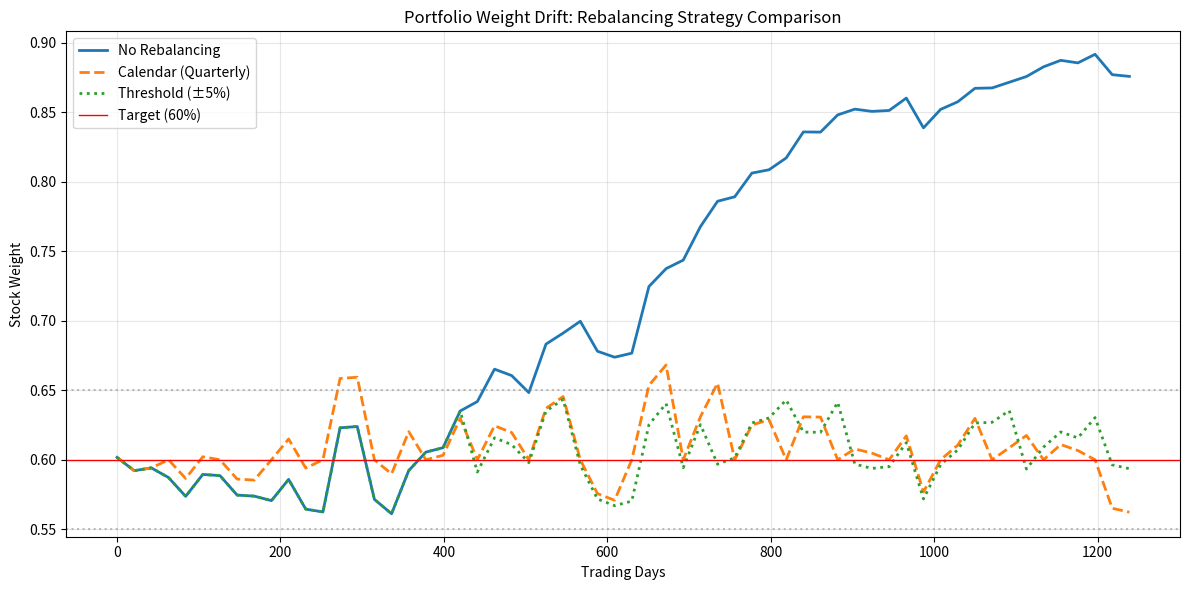

Here is the Python script that generated this plot:
import numpy as np
import pandas as pd
import matplotlib.pyplot as plt

# Simulate asset returns (stocks and bonds, 5 years daily)
np.random.seed(88)
n_days = 252 * 5
stock_returns = np.random.normal(0.0008, 0.015, n_days)  # 20% annual, 15% vol
bond_returns = np.random.normal(0.0003, 0.005, n_days)   # 7.5% annual, 5% vol

# Initial allocation: 60/40
initial_value = 100000
stock_value = initial_value * 0.60
bond_value = initial_value * 0.40
target_stock_weight = 0.60

# Storage for results
results = {
    'date': [],
    'no_rebalance_stock_weight': [],
    'calendar_stock_weight': [],
    'threshold_stock_weight': [],
}

# Tracking variables
no_reb_stock = stock_value
no_reb_bond = bond_value

cal_stock = stock_value
cal_bond = bond_value

thresh_stock = stock_value
thresh_bond = bond_value

threshold = 0.05  # 5% deviation triggers rebalance
rebalance_interval = 63  # Quarterly (252/4)
transaction_cost_bps = 10  # 10 bps per side
day_counter = 0

for day in range(n_days):
    # Update values based on returns
    no_reb_stock *= (1 + stock_returns[day])
    no_reb_bond *= (1 + bond_returns[day])
    
    cal_stock *= (1 + stock_returns[day])
    cal_bond *= (1 + bond_returns[day])
    
    thresh_stock *= (1 + stock_returns[day])
    thresh_bond *= (1 + bond_returns[day])
    
    # Calendar rebalancing (quarterly)
    if day_counter % rebalance_interval == 0 and day > 0:
        cal_total = cal_stock + cal_bond
        cal_target_stock = cal_total * target_stock_weight
        cal_target_bond = cal_total * (1 - target_stock_weight)
        
        # Transaction costs
        turnover = abs(cal_stock - cal_target_stock)
        cost = turnover * (transaction_cost_bps / 10000)
        
        cal_stock = cal_target_stock
        cal_bond = cal_target_bond - cost  # Deduct from bonds
    
    # Threshold rebalancing (check daily)
    thresh_total = thresh_stock + thresh_bond
    thresh_current_weight = thresh_stock / thresh_total
    
    if abs(thresh_current_weight - target_stock_weight) > threshold:
        thresh_target_stock = thresh_total * target_stock_weight
        thresh_target_bond = thresh_total * (1 - target_stock_weight)
        
        # Transaction costs
        turnover = abs(thresh_stock - thresh_target_stock)
        cost = turnover * (transaction_cost_bps / 10000)
        
        thresh_stock = thresh_target_stock
        thresh_bond = thresh_target_bond - cost
    
    # Record weights
    if day % 21 == 0:  # Monthly snapshots
        results['date'].append(day)
        results['no_rebalance_stock_weight'].append(no_reb_stock / (no_reb_stock + no_reb_bond))
        results['calendar_stock_weight'].append(cal_stock / (cal_stock + cal_bond))
        results['threshold_stock_weight'].append(thresh_stock / (thresh_stock + thresh_bond))
    
    day_counter += 1

# Final values
no_reb_total = no_reb_stock + no_reb_bond
cal_total = cal_stock + cal_bond
thresh_total = thresh_stock + thresh_bond

print("=" * 60)
print("REBALANCING STRATEGY COMPARISON (5 Years)")
print("=" * 60)
print(f"Initial Portfolio Value:     ${initial_value:>12,.2f}")
print(f"Target Stock Weight:         {target_stock_weight:>12.0%}")
print(f"Rebalancing Threshold:       {threshold:>12.0%}")
print(f"Transaction Cost:            {transaction_cost_bps:>12} bps")
print()
print(f"No Rebalancing:")
print(f"  Final Value:               ${no_reb_total:>12,.2f}")
print(f"  Final Stock Weight:        {no_reb_stock/no_reb_total:>12.1%}")
print(f"  Total Return:              {(no_reb_total/initial_value - 1)*100:>11.2f}%")
print()
print(f"Calendar Rebalancing (Quarterly):")
print(f"  Final Value:               ${cal_total:>12,.2f}")
print(f"  Final Stock Weight:        {cal_stock/cal_total:>12.1%}")
print(f"  Total Return:              {(cal_total/initial_value - 1)*100:>11.2f}%")
print()
print(f"Threshold Rebalancing (±5%):")
print(f"  Final Value:               ${thresh_total:>12,.2f}")
print(f"  Final Stock Weight:        {thresh_stock/thresh_total:>12.1%}")
print(f"  Total Return:              {(thresh_total/initial_value - 1)*100:>11.2f}%")
print("=" * 60)

# Plot weight drift over time
df = pd.DataFrame(results)
plt.figure(figsize=(12, 6))
plt.plot(df['date'], df['no_rebalance_stock_weight'], label='No Rebalancing', linewidth=2)
plt.plot(df['date'], df['calendar_stock_weight'], label='Calendar (Quarterly)', linewidth=2, linestyle='--')
plt.plot(df['date'], df['threshold_stock_weight'], label='Threshold (±5%)', linewidth=2, linestyle=':')
plt.axhline(target_stock_weight, color='red', linestyle='-', linewidth=1, label='Target (60%)')
plt.axhline(target_stock_weight + threshold, color='gray', linestyle=':', alpha=0.5)
plt.axhline(target_stock_weight - threshold, color='gray', linestyle=':', alpha=0.5)
plt.xlabel('Trading Days')
plt.ylabel('Stock Weight')
plt.title('Portfolio Weight Drift: Rebalancing Strategy Comparison')
plt.legend()
plt.grid(True, alpha=0.3)
plt.tight_layout()
plt.show()